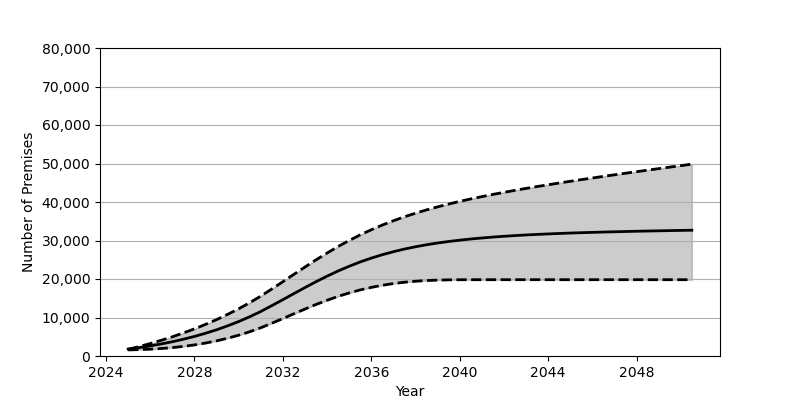

The table this chart was drawn from, first rows:
Date, Low, Base, High
2025-01, 1585, 1801, 1737
2025-07, 1660, 2180, 2455
2026-01, 1776, 2626, 3239
2026-07, 1949, 3130, 4081
2027-01, 2182, 3707, 4992
2027-07, 2493, 4352, 5979
2028-01, 2882, 5084, 7046
2028-07, 3362, 5902, 8206
2029-01, 3937, 6810, 9456
2029-07, 4615, 7829, 10805
2030-01, 5399, 8951, 12266
2030-07, 6303, 10191, 13845
2031-01, 7339, 11562, 15555
2031-07, 8508, 13072, 17401
2032-01, 9732, 14635, 19302
2032-07, 10972, 16212, 21219
2033-01, 12201, 17779, 23120
2033-07, 13379, 19296, 24975
2034-01, 14480, 20739, 26753
2034-07, 15490, 22082, 28440
2035-01, 16386, 23314, 30006
2035-07, 17165, 24433, 31462
2036-01, 17824, 25430, 32796
2036-07, 18371, 26313, 34020
2037-01, 18817, 27094, 35135
2037-07, 19165, 27780, 36158
2038-01, 19419, 28376, 37092
2038-07, 19602, 28895, 37952
2039-01, 19715, 29350, 38743
2039-07, 19777, 29740, 39478
2040-01, 19808, 30085, 40162
2040-07, 19817, 30392, 40800
2041-01, 19818, 30651, 41399
2041-07, 19818, 30891, 41972
2042-01, 19818, 31094, 42509
2042-07, 19818, 31272, 43033
2043-01, 19818, 31439, 43529
2043-07, 19818, 31578, 44014
2044-01, 19818, 31709, 44478
2044-07, 19818, 31823, 44934
2045-01, 19818, 31934, 45381
2045-07, 19818, 32027, 45810
2046-01, 19818, 32110, 46236
2046-07, 19818, 32194, 46655
2047-01, 19818, 32264, 47066
2047-07, 19818, 32336, 47470
2048-01, 19818, 32403, 47875
2048-07, 19818, 32461, 48273
2049-01, 19818, 32517, 48668
2049-07, 19818, 32570, 49060
2050-01, 19818, 32622, 49444
2050-07, 19818, 32669, 49834
